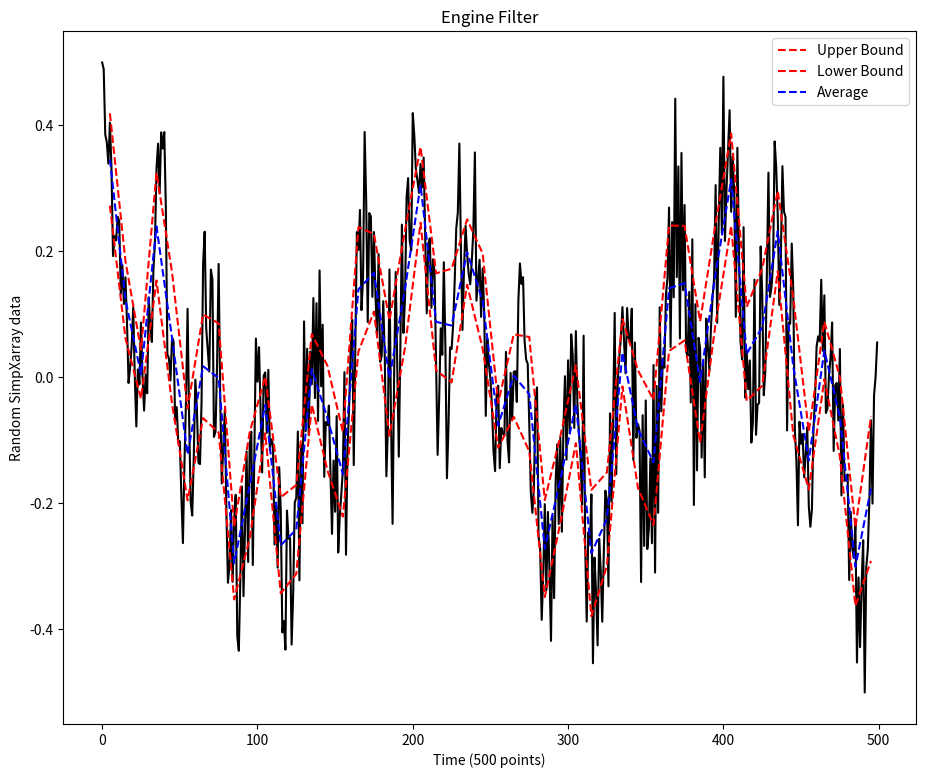

This chart was generated by the following Python code:
import math
import matplotlib.pyplot as plt
import numpy as np


# Generate random data with noise, array is alled "Yarray"
#############################################################################
sample_rate = 50  # 50 Hz resolution
signal_lenght = 10*sample_rate  # 10 seconds

# Generate a random Yarray(t) signal with waves and noise. 
t = np.linspace(0, 10, signal_lenght)
g = 30*( np.sin((t/10)**2) )
Yarray  = 0.30*np.cos(2*np.pi*0.25*t - 0.2) 
Yarray += 0.28*np.sin(2*np.pi*1.50*t + 1.0)
Yarray += 0.10*np.sin(2*np.pi*5.85*g + 1.0)
Yarray += 0.09*np.cos(2*np.pi*10.0*t)
Yarray += 0.04*np.sin(2*np.pi*20.0*t)
Yarray += 0.15*np.cos(2*np.pi*135.0*(t/5.0-1)**2)
Yarray += 0.04*np.random.randn(len(t))

# Normalize between -0.5 to 0.5: 
Yarray -= np.min(Yarray)
Yarray /= np.max(Yarray)
Yarray -= 0.5
##############################################################################

print("Yarray: ", Yarray)
from scipy.stats import t

# Choose your input variables 
SampSze = 10                              # Sample Size 
confidence = .95                          # %confidence 

# Create X-Axis arrays
xxx = np.arange(0, len(Yarray), 1)                              # X-Axis time array for actual data
SimpXarray = np.arange(SampSze/2, len(Yarray), SampSze)         # X-Axis time array for UB, LB, Mean data

print("SimpXarray: ", SimpXarray)

# Initialize Variables 
UB = []                                
LB = []   
AvgArry = []
TempArray = []
Count = 0
Itr = SampSze
NumeratorArray = []

# Build UB and LB Arrays
while Count <= len(Yarray) - 1:
    
    TempArray.append(Yarray[Count])
       
    if Count == (Itr - 1):
        # print(Itr - SampSze, "-", Itr, " TempArray: ", TempArray)       
        mean = sum(TempArray) / len(TempArray)      
        # print("mean: ", mean)

        # Calculate Standard Deviation
        for n in TempArray:
            num = abs(n - mean)
            numnum = num**2
            NumeratorArray.append(numnum) 
            pass
        SD = math.sqrt(sum(NumeratorArray) / len(NumeratorArray))

        a = 1 - confidence                     # A-Value
        p = a/2 + confidence                   # probability 
        df = SampSze - 1                       # degrees of freedom
        Tvalue = t.ppf(p, df)                  # T-Value 
        StdErr = SD/math.sqrt(SampSze)         # Standard Error
        Bound = Tvalue*StdErr                  # +/- Bound
        UpperBound = mean + Bound              # Upper Bound
        LowerBound = mean - Bound              # Lower Bound

        AvgArry.append(mean)
        UB.append(UpperBound)
        LB.append(LowerBound)

        Itr = Itr + SampSze
        TempArray = []
        NumeratorArray = []
        pass

    Count = Count + 1
    pass

print("length of data points: ", len(Yarray))
print("length of SimpXarray: ", len(SimpXarray))

# this length needs to be the same length of the new X array we trying to create
# from there, we need to go pick out the times wanted from the index of that array 

plt.figure(figsize=(11, 9))
plt.plot(xxx, Yarray, 'k')
plt.plot(SimpXarray, UB, 'r--', label="Upper Bound")
plt.plot(SimpXarray, LB, 'r--', label="Lower Bound")
plt.plot(SimpXarray, AvgArry, 'b--', label="Average")
plt.title("Engine Filter")
plt.xlabel('Time (500 points)')
plt.ylabel('Random SimpXarray data')
plt.legend()
plt.show()
